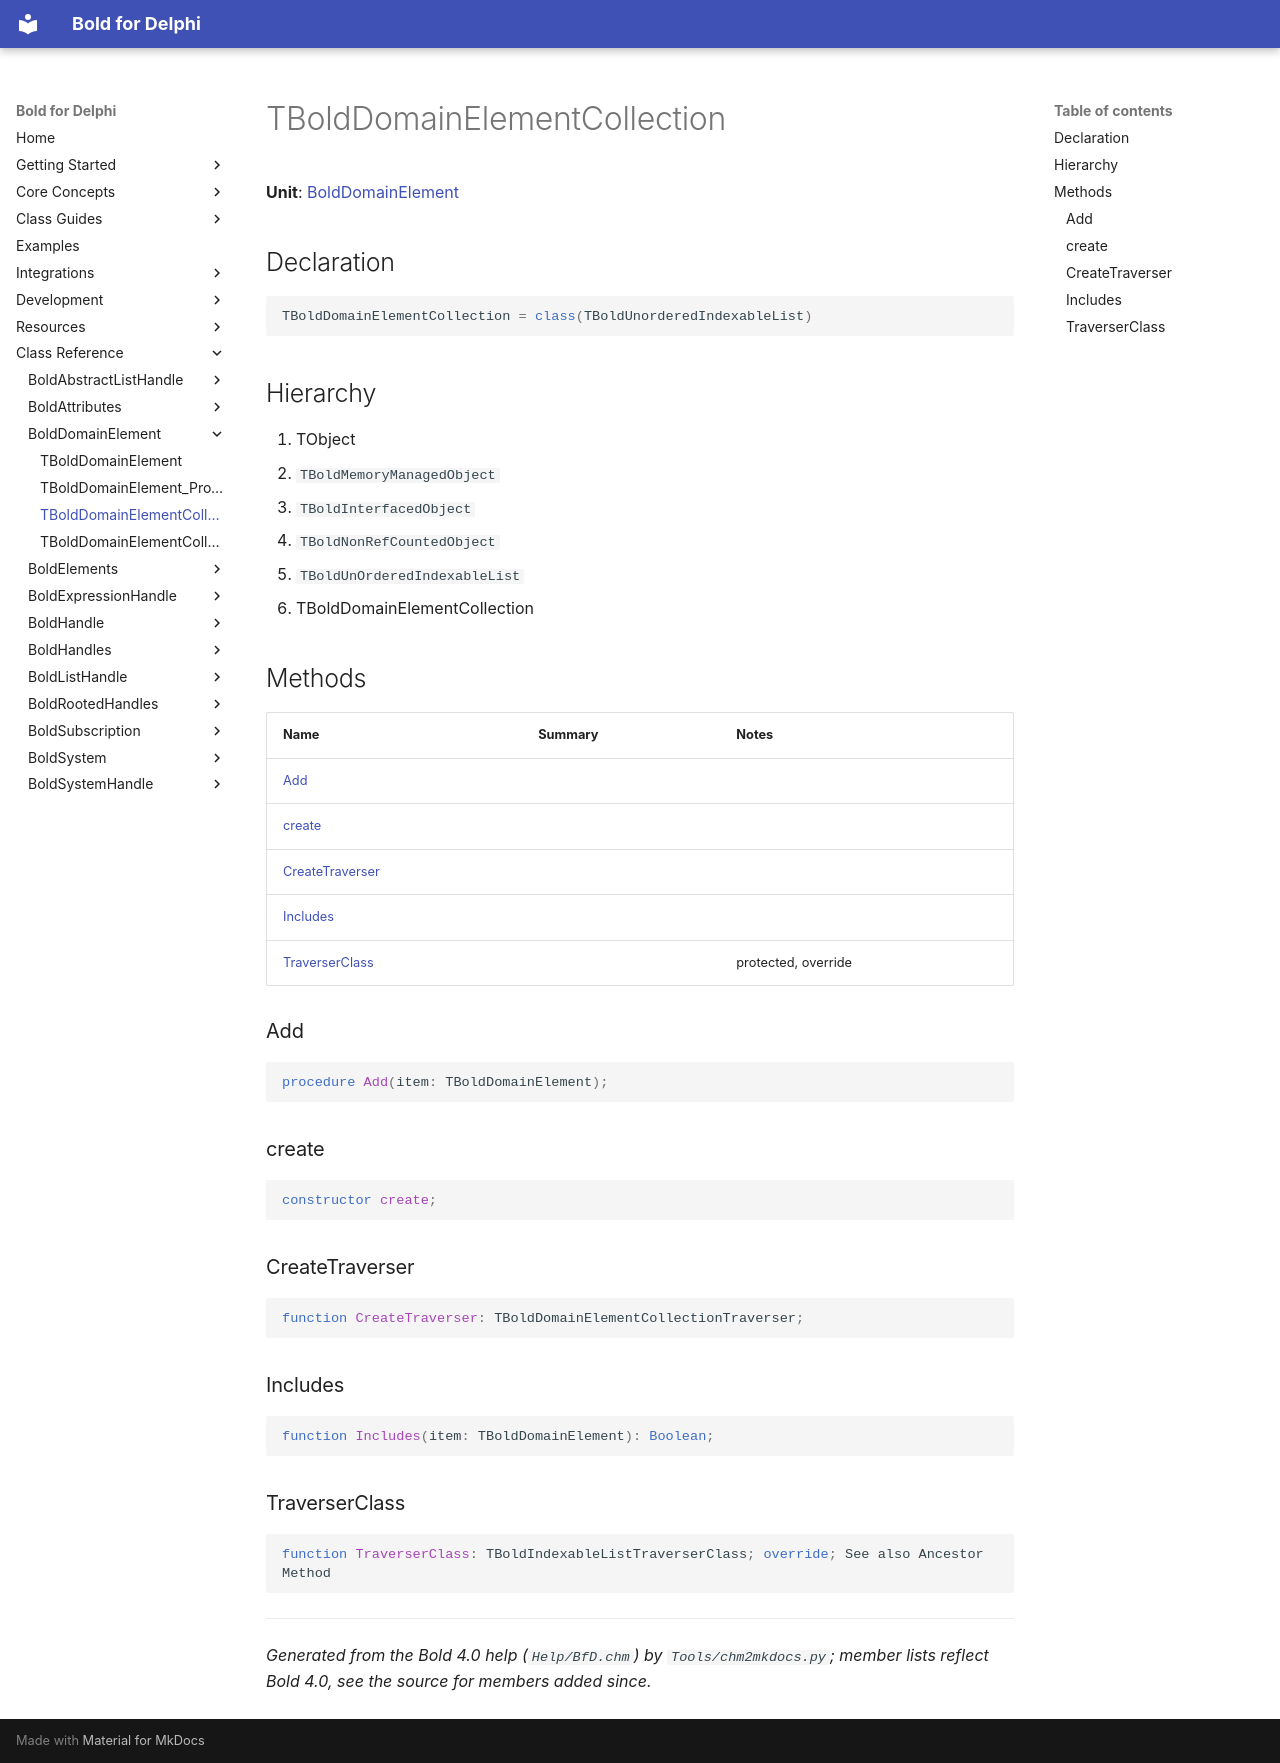

repository: bero/BoldForDelphi · page: reference/BoldDomainElement/TBoldDomainElementCollection/index.html · generator: mkdocs

# TBoldDomainElementCollection

**Unit**: [BoldDomainElement](index.md)

## Declaration

```delphi
TBoldDomainElementCollection = class(TBoldUnorderedIndexableList)
```

## Hierarchy

1. TObject
2. `TBoldMemoryManagedObject`
3. `TBoldInterfacedObject`
4. `TBoldNonRefCountedObject`
5. `TBoldUnOrderedIndexableList`
6. TBoldDomainElementCollection

## Methods

| Name | Summary | Notes |
|---|---|---|
| [Add](#add) |  |  |
| [create](#create) |  |  |
| [CreateTraverser](#createtraverser) |  |  |
| [Includes](#includes) |  |  |
| [TraverserClass](#traverserclass) |  | protected, override |

### Add

```delphi
procedure Add(item: TBoldDomainElement);
```

### create

```delphi
constructor create;
```

### CreateTraverser

```delphi
function CreateTraverser: TBoldDomainElementCollectionTraverser;
```

### Includes

```delphi
function Includes(item: TBoldDomainElement): Boolean;
```

### TraverserClass

```delphi
function TraverserClass: TBoldIndexableListTraverserClass; override; See also Ancestor Method
```

---

*Generated from the Bold 4.0 help (`Help/BfD.chm`) by `Tools/chm2mkdocs.py`; member lists reflect Bold 4.0, see the source for members added since.*
